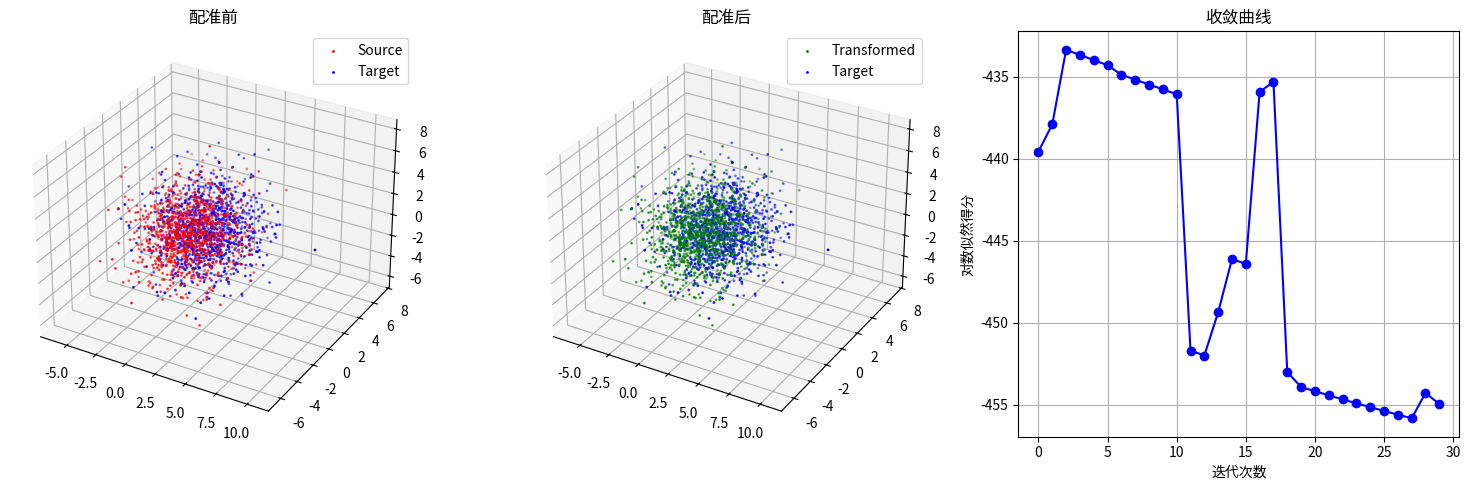

Recreate this plot in Python.
"""
NDT (Normal Distributions Transform) 点云配准算法示例
"""
import numpy as np
from collections import defaultdict
import matplotlib.pyplot as plt
from mpl_toolkits.mplot3d import Axes3D


class Voxel:
    """NDT体素单元"""
    def __init__(self):
        self.points = []
        self.mean = None
        self.cov = None
        self.cov_inv = None
        self.valid = False

    def add_point(self, point):
        """添加点"""
        self.points.append(point)

    def compute_distribution(self, min_points=3):
        """计算正态分布参数"""
        if len(self.points) < min_points:
            self.valid = False
            return

        points = np.array(self.points)
        self.mean = np.mean(points, axis=0)

        # 计算协方差矩阵
        centered = points - self.mean
        self.cov = (centered.T @ centered) / len(points)

        # 添加正则化以避免奇异矩阵
        self.cov += np.eye(3) * 0.01

        try:
            self.cov_inv = np.linalg.inv(self.cov)
            self.valid = True
        except np.linalg.LinAlgError:
            self.valid = False

    def probability(self, point):
        """计算点在此体素中的概率"""
        if not self.valid:
            return 0.0

        diff = point - self.mean
        mahal = diff @ self.cov_inv @ diff

        # 正态分布概率密度
        det = np.linalg.det(self.cov)
        prob = np.exp(-0.5 * mahal) / (np.sqrt((2 * np.pi) ** 3 * det))

        return prob

    def gradient_hessian(self, point):
        """计算梯度和Hessian贡献"""
        if not self.valid:
            return None, None

        diff = point - self.mean
        prob = self.probability(point)

        # 梯度: -prob * Σ⁻¹ * (p - μ)
        grad = -prob * (self.cov_inv @ diff)

        # Hessian简化 (对角近似)
        hess = prob * self.cov_inv

        return grad, hess


class NDT:
    """NDT配准算法"""

    def __init__(self, voxel_size=1.0, min_points_per_voxel=3):
        self.voxel_size = voxel_size
        self.min_points_per_voxel = min_points_per_voxel
        self.voxels = {}

    def _get_voxel_index(self, point):
        """获取体素索引"""
        return tuple((point // self.voxel_size).astype(int))

    def set_target_cloud(self, points):
        """设置目标点云并构建NDT表示"""
        self.voxels = defaultdict(Voxel)

        # 将点分配到体素
        for p in points:
            idx = self._get_voxel_index(p)
            self.voxels[idx].add_point(p)

        # 计算每个体素的分布
        valid_count = 0
        for voxel in self.voxels.values():
            voxel.compute_distribution(self.min_points_per_voxel)
            if voxel.valid:
                valid_count += 1

        print(f"NDT构建完成: {len(self.voxels)} 个体素, {valid_count} 个有效")
        return valid_count

    def _transform_point(self, point, params):
        """
        应用变换
        params: [tx, ty, tz, roll, pitch, yaw]
        """
        tx, ty, tz, roll, pitch, yaw = params

        # 旋转矩阵 (简化版本)
        cr, sr = np.cos(roll), np.sin(roll)
        cp, sp = np.cos(pitch), np.sin(pitch)
        cy, sy = np.cos(yaw), np.sin(yaw)

        Rx = np.array([[1, 0, 0], [0, cr, -sr], [0, sr, cr]])
        Ry = np.array([[cp, 0, sp], [0, 1, 0], [-sp, 0, cp]])
        Rz = np.array([[cy, -sy, 0], [sy, cy, 0], [0, 0, 1]])

        R = Rz @ Ry @ Rx

        return R @ point + np.array([tx, ty, tz])

    def _compute_score(self, points, params):
        """计算得分（对数似然）"""
        score = 0
        for p in points:
            p_transformed = self._transform_point(p, params)
            idx = self._get_voxel_index(p_transformed)

            if idx in self.voxels:
                prob = self.voxels[idx].probability(p_transformed)
                if prob > 1e-10:
                    score += np.log(prob)

        return score

    def _compute_gradient_and_hessian(self, points, params):
        """计算梯度和Hessian"""
        grad = np.zeros(6)
        hess = np.zeros((6, 6))

        for p in points:
            p_transformed = self._transform_point(p, params)
            idx = self._get_voxel_index(p_transformed)

            if idx not in self.voxels:
                continue

            voxel = self.voxels[idx]
            g, h = voxel.gradient_hessian(p_transformed)

            if g is not None:
                # 简化：只更新平移部分
                grad[:3] += g
                hess[:3, :3] += h

        return grad, hess

    def align(self, source_points, init_params=None, max_iterations=50, tolerance=1e-6):
        """
        执行NDT配准

        Args:
            source_points: 源点云
            init_params: 初始变换参数 [tx, ty, tz, roll, pitch, yaw]
            max_iterations: 最大迭代次数
            tolerance: 收敛阈值

        Returns:
            params: 最终变换参数
            scores: 每次迭代的得分
        """
        if init_params is None:
            init_params = np.zeros(6)

        params = np.array(init_params, dtype=float)
        scores = []

        for i in range(max_iterations):
            # 计算当前得分
            score = self._compute_score(source_points, params)
            scores.append(score)

            # 计算梯度和Hessian
            grad, hess = self._compute_gradient_and_hessian(source_points, params)

            # 添加阻尼
            hess += np.eye(6) * 0.1

            # 牛顿法更新
            try:
                delta = np.linalg.solve(hess, grad)
            except np.linalg.LinAlgError:
                delta = np.linalg.lstsq(hess, grad, rcond=None)[0]

            # 线搜索（简化版）
            step = 0.1
            params += step * delta

            # 检查收敛
            if i > 0 and abs(scores[-1] - scores[-2]) < tolerance:
                print(f"NDT收敛于第 {i+1} 次迭代")
                break

        return params, scores


def rotation_matrix(axis, angle):
    """生成旋转矩阵"""
    axis = axis / np.linalg.norm(axis)
    c, s = np.cos(angle), np.sin(angle)
    x, y, z = axis
    return np.array([
        [c + x*x*(1-c), x*y*(1-c) - z*s, x*z*(1-c) + y*s],
        [y*x*(1-c) + z*s, c + y*y*(1-c), y*z*(1-c) - x*s],
        [z*x*(1-c) - y*s, z*y*(1-c) + x*s, c + z*z*(1-c)]
    ])


def visualize_ndt(source, target, transformed, scores):
    """可视化NDT结果"""
    fig = plt.figure(figsize=(15, 5))

    # 点云对比
    ax1 = fig.add_subplot(131, projection='3d')
    ax1.scatter(source[:, 0], source[:, 1], source[:, 2], c='r', s=1, label='Source')
    ax1.scatter(target[:, 0], target[:, 1], target[:, 2], c='b', s=1, label='Target')
    ax1.set_title('配准前')
    ax1.legend()

    ax2 = fig.add_subplot(132, projection='3d')
    ax2.scatter(transformed[:, 0], transformed[:, 1], transformed[:, 2], c='g', s=1, label='Transformed')
    ax2.scatter(target[:, 0], target[:, 1], target[:, 2], c='b', s=1, label='Target')
    ax2.set_title('配准后')
    ax2.legend()

    # 得分曲线
    ax3 = fig.add_subplot(133)
    ax3.plot(scores, 'b-o')
    ax3.set_xlabel('迭代次数')
    ax3.set_ylabel('对数似然得分')
    ax3.set_title('收敛曲线')
    ax3.grid(True)

    plt.tight_layout()
    plt.show()


def demo():
    """NDT演示"""
    print("=" * 50)
    print("NDT (Normal Distributions Transform) 点云配准演示")
    print("=" * 50)

    # 生成测试数据
    np.random.seed(42)
    n_points = 1000

    # 源点云：随机分布的点
    source = np.random.randn(n_points, 3) * 2

    # 目标点云：对源点云应用变换
    R_true = rotation_matrix([0, 0, 1], np.pi / 6) @ rotation_matrix([1, 0, 0], np.pi / 8)
    t_true = np.array([1.0, 0.5, 0.3])
    target = (R_true @ source.T).T + t_true

    # 添加噪声
    target += np.random.randn(*target.shape) * 0.1

    print(f"\n源点云点数: {len(source)}")
    print(f"目标点云点数: {len(target)}")
    print(f"真实变换:")
    print(f"  平移: {t_true}")

    # 创建NDT并设置目标点云
    ndt = NDT(voxel_size=0.8, min_points_per_voxel=3)
    ndt.set_target_cloud(target)

    # 执行配准
    print("\n运行 NDT...")
    params, scores = ndt.align(source, max_iterations=30)

    print(f"\n估计的变换参数:")
    print(f"  平移: [{params[0]:.4f}, {params[1]:.4f}, {params[2]:.4f}]")
    print(f"  旋转: [{params[3]:.4f}, {params[4]:.4f}, {params[5]:.4f}]")

    # 计算最终误差
    def apply_transform(points, params):
        tx, ty, tz, roll, pitch, yaw = params
        cr, sr = np.cos(roll), np.sin(roll)
        cp, sp = np.cos(pitch), np.sin(pitch)
        cy, sy = np.cos(yaw), np.sin(yaw)
        Rx = np.array([[1, 0, 0], [0, cr, -sr], [0, sr, cr]])
        Ry = np.array([[cp, 0, sp], [0, 1, 0], [-sp, 0, cp]])
        Rz = np.array([[cy, -sy, 0], [sy, cy, 0], [0, 0, 1]])
        R = Rz @ Ry @ Rx
        return (R @ points.T).T + np.array([tx, ty, tz])

    transformed = apply_transform(source, params)
    final_error = np.mean(np.linalg.norm(transformed - target, axis=1))
    print(f"\n平均点距离误差: {final_error:.4f}")

    # 可视化
    visualize_ndt(source, target, transformed, scores)


if __name__ == "__main__":
    demo()
